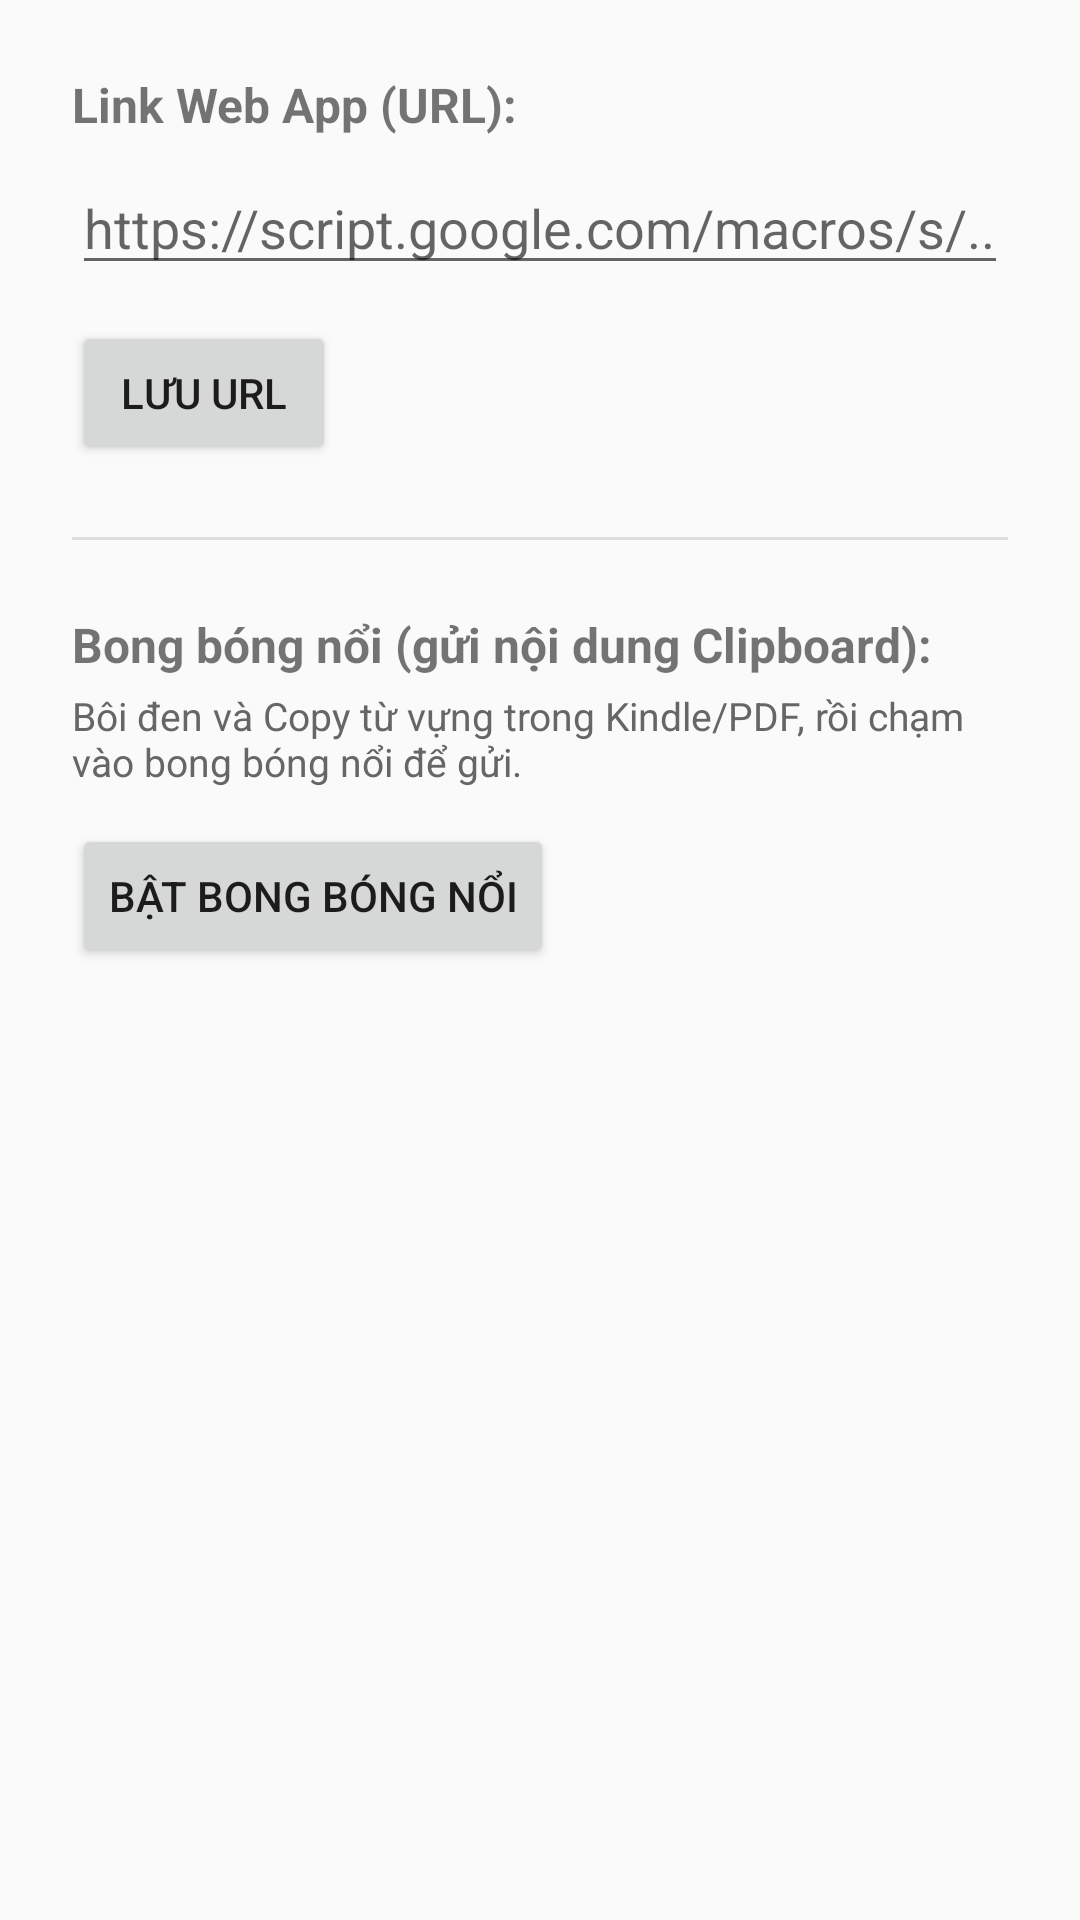

This screen was rendered from an Android layout file. Write that file and the resources it references.
<!-- AndroidManifest.xml: application theme Theme.VocabSender -->
<!-- res/layout/activity_main.xml -->
<?xml version="1.0" encoding="utf-8"?>
<LinearLayout xmlns:android="http://schemas.android.com/apk/res/android"
    android:layout_width="match_parent"
    android:layout_height="match_parent"
    android:orientation="vertical"
    android:padding="24dp">

    <TextView
        android:layout_width="wrap_content"
        android:layout_height="wrap_content"
        android:text="Link Web App (URL):"
        android:textStyle="bold"
        android:textSize="16sp" />

    <EditText
        android:id="@+id/url_input"
        android:layout_width="match_parent"
        android:layout_height="wrap_content"
        android:layout_marginTop="8dp"
        android:hint="https://script.google.com/macros/s/..."
        android:inputType="textUri" />

    <Button
        android:id="@+id/save_button"
        android:layout_width="wrap_content"
        android:layout_height="wrap_content"
        android:layout_marginTop="12dp"
        android:text="Lưu URL" />

    <View
        android:layout_width="match_parent"
        android:layout_height="1dp"
        android:layout_marginTop="24dp"
        android:layout_marginBottom="24dp"
        android:background="#DDDDDD" />

    <TextView
        android:layout_width="wrap_content"
        android:layout_height="wrap_content"
        android:text="Bong bóng nổi (gửi nội dung Clipboard):"
        android:textStyle="bold"
        android:textSize="16sp" />

    <TextView
        android:layout_width="match_parent"
        android:layout_height="wrap_content"
        android:layout_marginTop="4dp"
        android:text="Bôi đen và Copy từ vựng trong Kindle/PDF, rồi chạm vào bong bóng nổi để gửi."
        android:textSize="13sp"
        android:textColor="#666666" />

    <Button
        android:id="@+id/toggle_bubble_button"
        android:layout_width="wrap_content"
        android:layout_height="wrap_content"
        android:layout_marginTop="12dp"
        android:text="Bật bong bóng nổi" />

    <TextView
        android:id="@+id/status_text"
        android:layout_width="match_parent"
        android:layout_height="wrap_content"
        android:layout_marginTop="12dp"
        android:textSize="13sp"
        android:textColor="#888888" />

</LinearLayout>
<!-- resources referenced by this layout -->
<resources>
  <style name="Theme.VocabSender" parent="Theme.AppCompat.Light.DarkActionBar" />
</resources>
